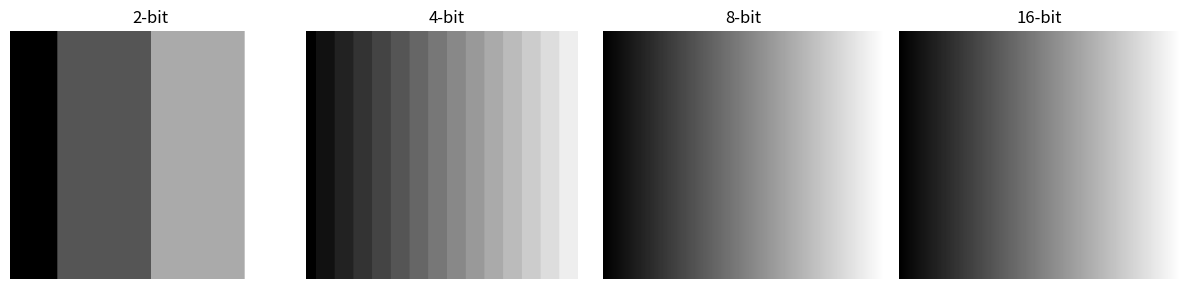
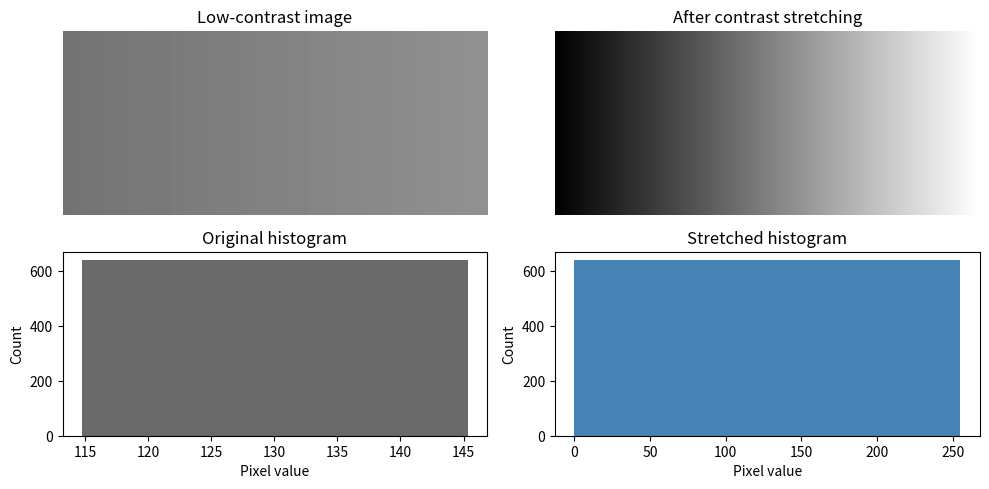
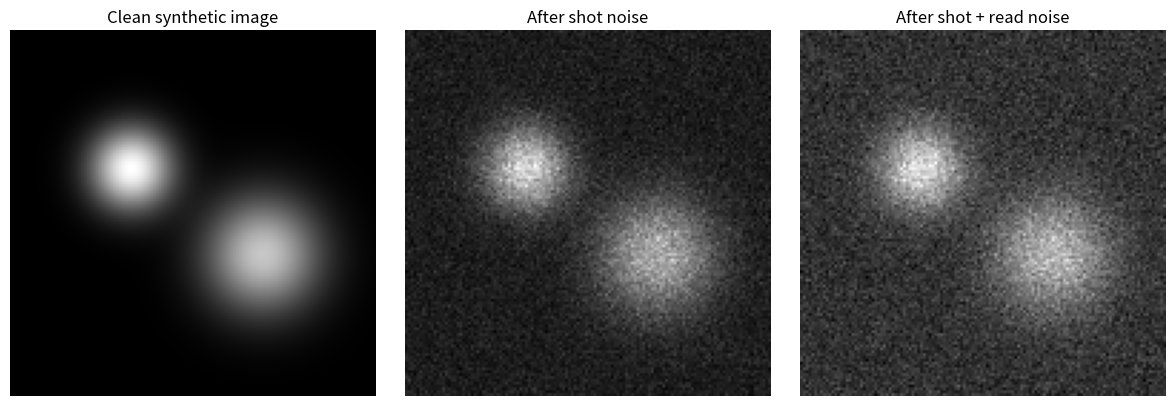
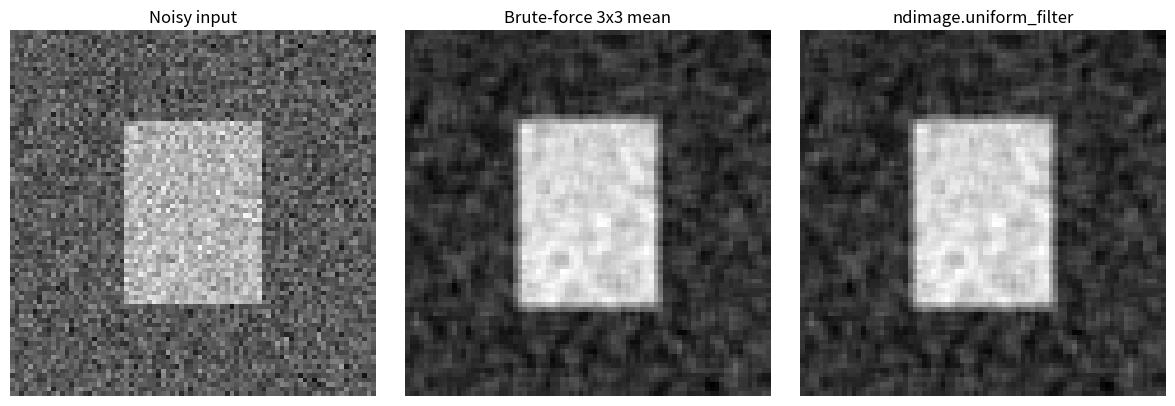
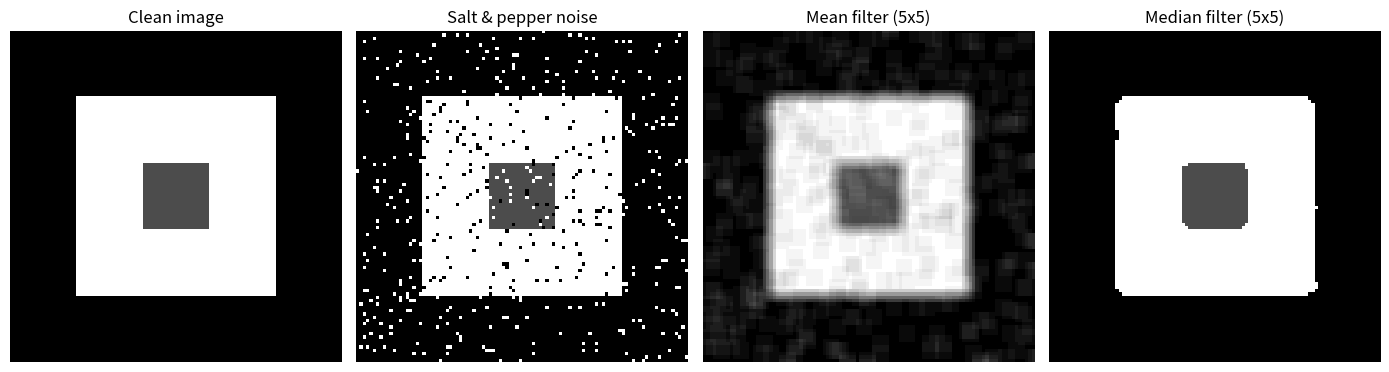
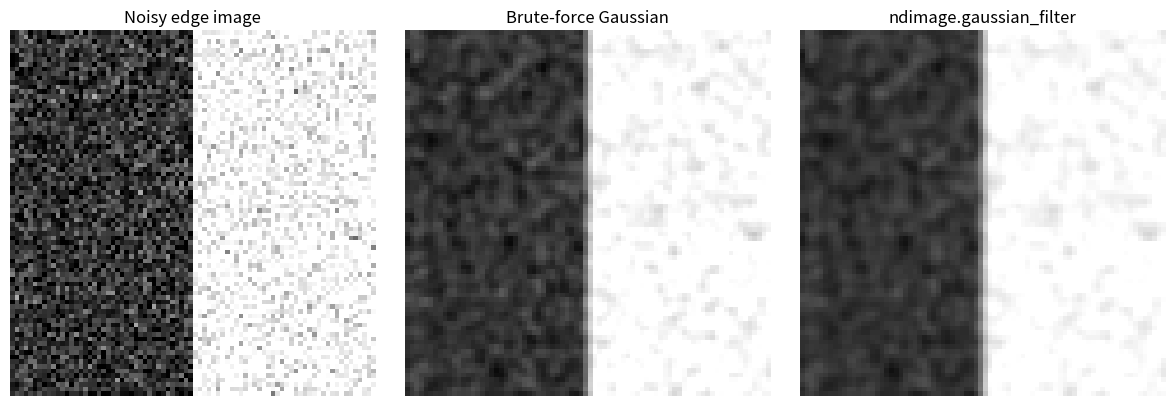
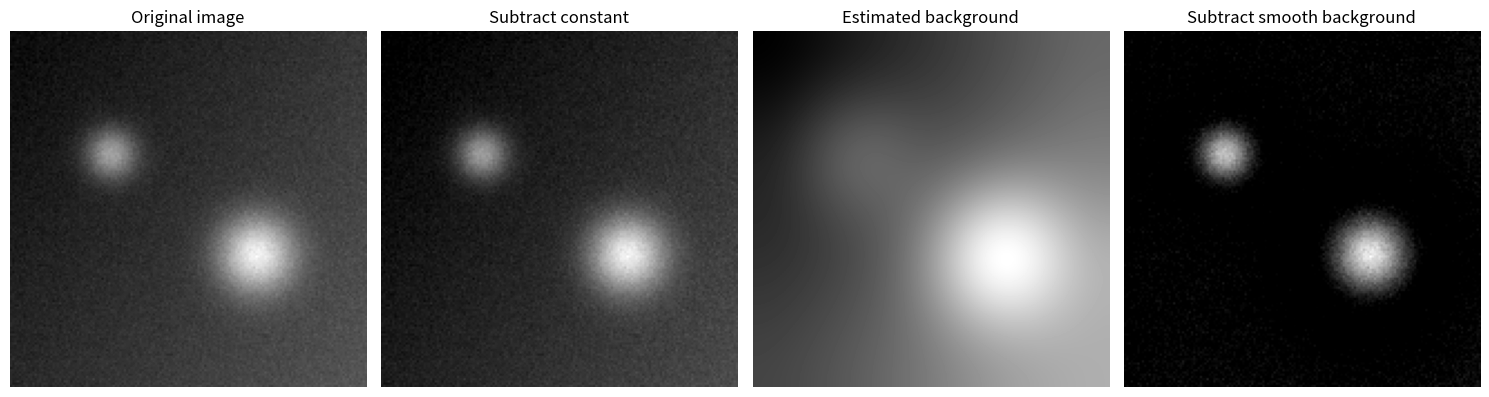
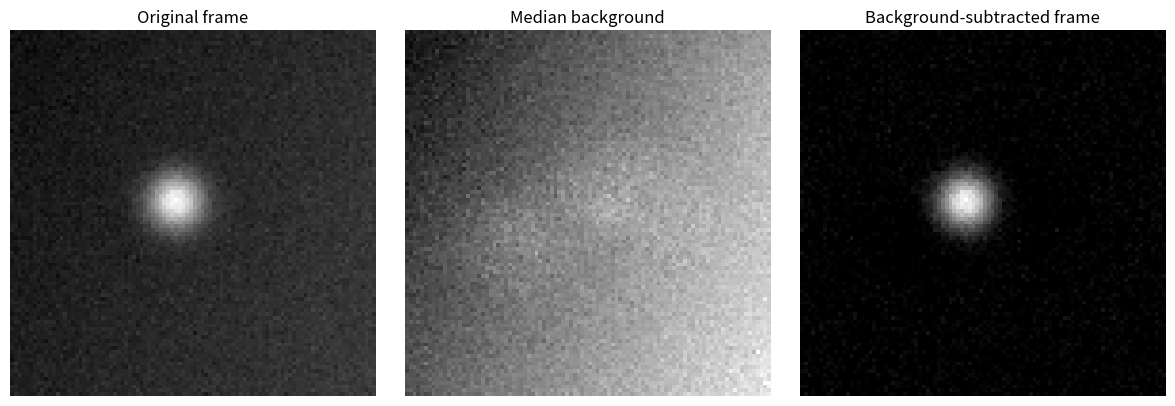

Source code (Python) for these figures, in order:

import math
import numpy as np
import matplotlib.pyplot as plt
from scipy import ndimage

plt.rcParams['figure.dpi'] = 120
plt.rcParams['image.cmap'] = 'gray'



# Quantize the same smooth grayscale ramp to several bit depths.
gradient = np.tile(np.linspace(0, 1, 256), (80, 1))


def quantize_to_n_bits(image, n_bits):
    levels = 2**n_bits - 1
    return np.round(image * levels) / levels


fig, axes = plt.subplots(1, 4, figsize=(12, 3))
for ax, n_bits in zip(axes, [2, 4, 8, 16]):
    q = quantize_to_n_bits(gradient, n_bits)
    ax.imshow(q, vmin=0, vmax=1, aspect='auto')
    ax.set_title(f'{n_bits}-bit')
    ax.axis('off')

plt.tight_layout()
plt.show()



# Simulate a low-contrast image and then stretch it.
low_contrast = 0.45 + 0.12 * gradient
stretched = (low_contrast - low_contrast.min()) / (low_contrast.max() - low_contrast.min())

fig, axes = plt.subplots(2, 2, figsize=(10, 5))
axes[0, 0].imshow(low_contrast, vmin=0, vmax=1, aspect='auto')
axes[0, 0].set_title('Low-contrast image')
axes[0, 0].axis('off')

axes[0, 1].imshow(stretched, vmin=0, vmax=1, aspect='auto')
axes[0, 1].set_title('After contrast stretching')
axes[0, 1].axis('off')

axes[1, 0].hist((255 * low_contrast).ravel(), bins=32, color='dimgray')
axes[1, 0].set_title('Original histogram')
axes[1, 0].set_xlabel('Pixel value')
axes[1, 0].set_ylabel('Count')

axes[1, 1].hist((255 * stretched).ravel(), bins=32, color='steelblue')
axes[1, 1].set_title('Stretched histogram')
axes[1, 1].set_xlabel('Pixel value')
axes[1, 1].set_ylabel('Count')

plt.tight_layout()
plt.show()



# Build a simple synthetic image and add shot-like and read noise.
rng = np.random.default_rng(2)
yy, xx = np.mgrid[:128, :128]
clean_image = (
    20
    + 90 * np.exp(-((xx - 42) ** 2 + (yy - 48) ** 2) / (2 * 10**2))
    + 70 * np.exp(-((xx - 88) ** 2 + (yy - 78) ** 2) / (2 * 14**2))
)
shot_noisy = rng.poisson(clean_image).astype(float)
noisy_image = shot_noisy + rng.normal(0, 6, clean_image.shape)

fig, axes = plt.subplots(1, 3, figsize=(12, 4))
for ax, data, title in zip(
    axes,
    [clean_image, shot_noisy, noisy_image],
    ['Clean synthetic image', 'After shot noise', 'After shot + read noise'],
):
    ax.imshow(data)
    ax.set_title(title)
    ax.axis('off')

plt.tight_layout()
plt.show()



# Brute-force 3x3 mean filter.
def mean_filter_brute_force(image):
    image = image.astype(float)
    H, W = image.shape
    filtered = np.zeros((H - 2, W - 2), dtype=float)
    for i in range(1, H - 1):
        for j in range(1, W - 1):
            window = image[i - 1:i + 2, j - 1:j + 2]
            filtered[i - 1, j - 1] = np.mean(window)
    return filtered


base = np.zeros((80, 80), dtype=float)
base[20:60, 25:55] = 1.0
rng = np.random.default_rng(0)
noisy_square = base + 0.25 * rng.normal(size=base.shape)

brute_mean = mean_filter_brute_force(noisy_square)
library_mean = ndimage.uniform_filter(noisy_square, size=3, mode='nearest')

fig, axes = plt.subplots(1, 3, figsize=(12, 4))
axes[0].imshow(noisy_square)
axes[0].set_title('Noisy input')
axes[0].axis('off')
axes[1].imshow(brute_mean)
axes[1].set_title('Brute-force 3x3 mean')
axes[1].axis('off')
axes[2].imshow(library_mean[1:-1, 1:-1])
axes[2].set_title('ndimage.uniform_filter')
axes[2].axis('off')
plt.tight_layout()
plt.show()



# Median filters are especially good for salt-and-pepper noise.
def add_salt_and_pepper(image, amount=0.05, seed=0):
    rng = np.random.default_rng(seed)
    noisy = image.copy()
    n = int(amount * image.size)
    salt_rows = rng.integers(0, image.shape[0], size=n)
    salt_cols = rng.integers(0, image.shape[1], size=n)
    pepper_rows = rng.integers(0, image.shape[0], size=n)
    pepper_cols = rng.integers(0, image.shape[1], size=n)
    noisy[salt_rows, salt_cols] = 1.0
    noisy[pepper_rows, pepper_cols] = 0.0
    return noisy


clean_shape = np.zeros((100, 100), dtype=float)
clean_shape[20:80, 20:80] = 1.0
clean_shape[40:60, 40:60] = 0.3
salt_pepper = add_salt_and_pepper(clean_shape, amount=0.05, seed=1)
mean_filtered = ndimage.uniform_filter(salt_pepper, size=5, mode='nearest')
median_filtered = ndimage.median_filter(salt_pepper, size=5, mode='nearest')

fig, axes = plt.subplots(1, 4, figsize=(14, 4))
for ax, data, title in zip(
    axes,
    [clean_shape, salt_pepper, mean_filtered, median_filtered],
    ['Clean image', 'Salt & pepper noise', 'Mean filter (5x5)', 'Median filter (5x5)'],
):
    ax.imshow(data, vmin=0, vmax=1)
    ax.set_title(title)
    ax.axis('off')
plt.tight_layout()
plt.show()



# Brute-force 3x3 Gaussian filter.
def gaussian(di, dj, sigma):
    return (1 / (2 * math.pi * sigma**2)) * math.exp(-(di**2 + dj**2) / (2 * sigma**2))


def gaussian_filter_brute_force(image, sigma=1.0):
    image = image.astype(float)
    H, W = image.shape
    filtered = np.zeros((H - 2, W - 2), dtype=float)
    for i in range(1, H - 1):
        for j in range(1, W - 1):
            weighted_sum = 0.0
            total_weight = 0.0
            for di in range(-1, 2):
                for dj in range(-1, 2):
                    weight = gaussian(di, dj, sigma)
                    weighted_sum += weight * image[i + di, j + dj]
                    total_weight += weight
            filtered[i - 1, j - 1] = weighted_sum / total_weight
    return filtered


edge_image = np.zeros((80, 80), dtype=float)
edge_image[:, :40] = 0.2
edge_image[:, 40:] = 1.0
rng = np.random.default_rng(4)
noisy_edge = edge_image + 0.15 * rng.normal(size=edge_image.shape)

brute_gaussian = gaussian_filter_brute_force(noisy_edge, sigma=1.0)
library_gaussian = ndimage.gaussian_filter(noisy_edge, sigma=1.0, mode='nearest')

fig, axes = plt.subplots(1, 3, figsize=(12, 4))
axes[0].imshow(noisy_edge, vmin=0, vmax=1)
axes[0].set_title('Noisy edge image')
axes[0].axis('off')
axes[1].imshow(brute_gaussian, vmin=0, vmax=1)
axes[1].set_title('Brute-force Gaussian')
axes[1].axis('off')
axes[2].imshow(library_gaussian[1:-1, 1:-1], vmin=0, vmax=1)
axes[2].set_title('ndimage.gaussian_filter')
axes[2].axis('off')
plt.tight_layout()
plt.show()



# Compare constant subtraction with subtraction of a smooth estimated background.
rng = np.random.default_rng(5)
yy, xx = np.mgrid[:160, :160]
background = 30 + 0.18 * xx + 0.12 * yy
signal = (
    80 * np.exp(-((xx - 45) ** 2 + (yy - 55) ** 2) / (2 * 8**2))
    + 110 * np.exp(-((xx - 110) ** 2 + (yy - 100) ** 2) / (2 * 12**2))
)
image_with_background = background + signal + rng.normal(0, 3, background.shape)
constant_background = np.median(image_with_background[:20, :20])
constant_subtracted = np.clip(image_with_background - constant_background, 0, None)
smooth_background = ndimage.gaussian_filter(image_with_background, sigma=20)
background_subtracted = np.clip(image_with_background - smooth_background, 0, None)

fig, axes = plt.subplots(1, 4, figsize=(15, 4))
for ax, data, title in zip(
    axes,
    [image_with_background, constant_subtracted, smooth_background, background_subtracted],
    ['Original image', 'Subtract constant', 'Estimated background', 'Subtract smooth background'],
):
    ax.imshow(data)
    ax.set_title(title)
    ax.axis('off')
plt.tight_layout()
plt.show()



# Build a synthetic movie with one moving bright object on top of a static background.
rng = np.random.default_rng(6)
yy, xx = np.mgrid[:96, :96]
static_background = 25 + 0.10 * xx + 0.05 * yy
stack = []
for t in range(15):
    cx = 15 + 4 * t
    cy = 48 + 10 * np.sin(t / 2)
    moving_spot = 70 * np.exp(-((xx - cx) ** 2 + (yy - cy) ** 2) / (2 * 5**2))
    frame = static_background + moving_spot + rng.normal(0, 2, static_background.shape)
    stack.append(frame)
stack = np.stack(stack)
median_background = np.median(stack, axis=0)
corrected = np.clip(stack - median_background, 0, None)
frame_id = 7

fig, axes = plt.subplots(1, 3, figsize=(12, 4))
for ax, data, title in zip(
    axes,
    [stack[frame_id], median_background, corrected[frame_id]],
    ['Original frame', 'Median background', 'Background-subtracted frame'],
):
    ax.imshow(data)
    ax.set_title(title)
    ax.axis('off')
plt.tight_layout()
plt.show()
